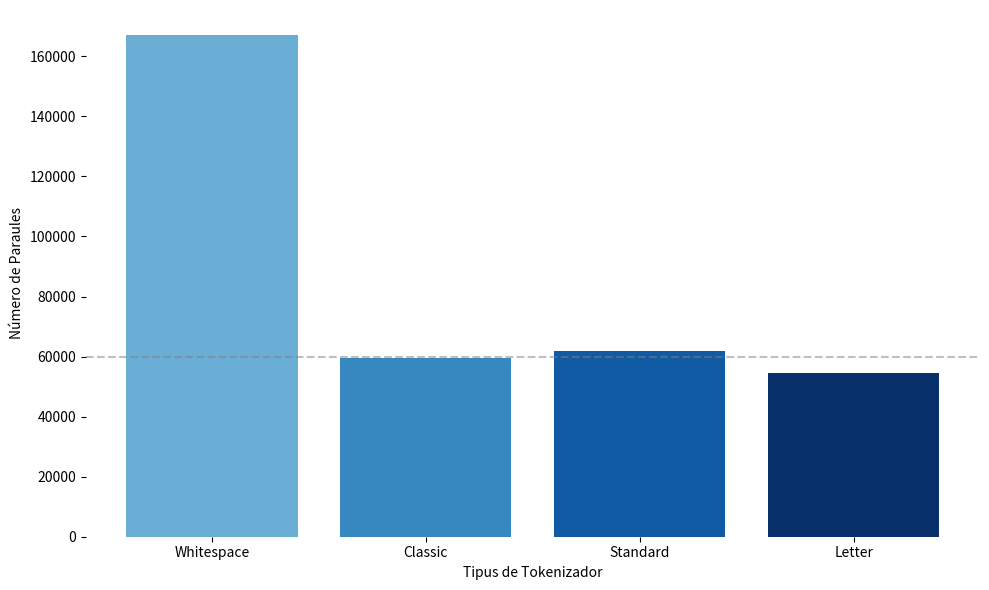

This chart was generated by the following Python code:
import matplotlib.pyplot as plt
import numpy as np

num_palabras = [167063, 59569, 61825, 54455]
tipos_tokenizador = ['Whitespace', 'Classic', 'Standard', 'Letter']

plt.figure(figsize=(10, 6))
plt.bar(tipos_tokenizador, num_palabras, color=plt.cm.Blues(np.linspace(0.5, 1, len(num_palabras))))
plt.xlabel('Tipus de Tokenizador')
plt.ylabel('Número de Paraules')
plt.axhline(60000, linestyle='--', color='gray', alpha=0.5)

plt.box(False)
plt.tight_layout()
plt.show()
